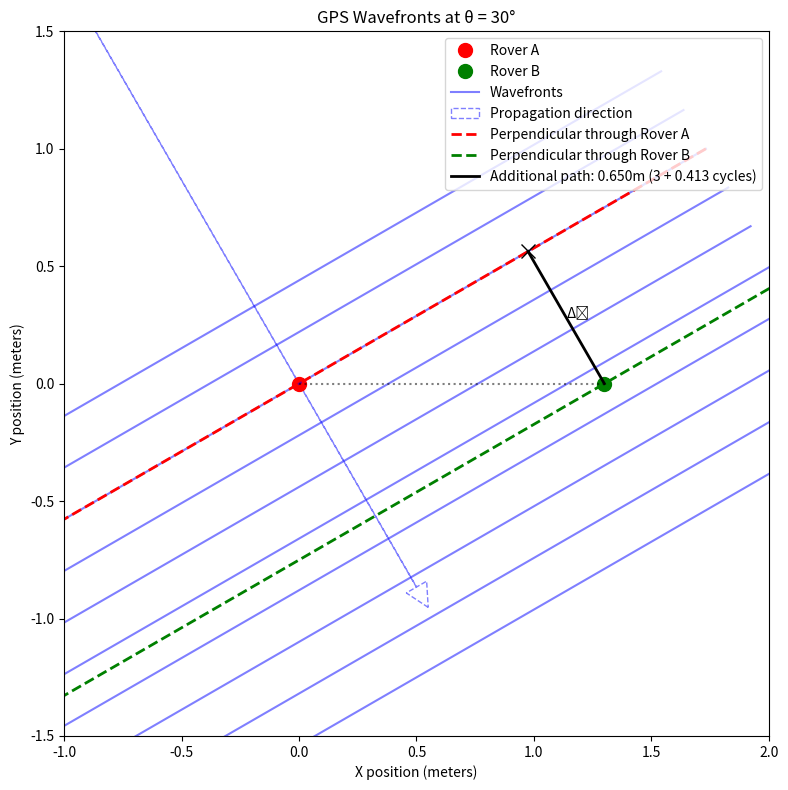

Python code for this plot:
import matplotlib.pyplot as plt
import numpy as np

# GPS L1 signal parameters
GPS_L1_freq = 1575.42e6  # 1575.42 MHz
wavelength = 3e8 / GPS_L1_freq  # ~0.1903 meters
d = 1.3  # meter separation between rovers

# Example phase differencing

# Time parameters
t_sample = 0  # We'll look at a single time sample
phase_at_A = (2 * np.pi * GPS_L1_freq * t_sample - (2 * np.pi / wavelength) * 0) % (2 * np.pi)
phase_at_B = (2 * np.pi * GPS_L1_freq * t_sample - (2 * np.pi / wavelength) * d) % (2 * np.pi)

# Calculate phase difference
total_phase_diff = (phase_at_B - phase_at_A) % (2 * np.pi)
integer_cycles = int(d / wavelength)
fractional_phase = (d / wavelength - integer_cycles) * 2 * np.pi

# Print results in cycles + radians
print(f"GPS L1 Signal Parameters:")
print(f"Frequency: {GPS_L1_freq / 1e6} MHz")
print(f"Wavelength: {wavelength:.4f} meters")
print(f"\nRover Measurements (1 meter separation):")
print(f"Rover A phase: {phase_at_A:.4f} rad ({phase_at_A / (2 * np.pi):.4f} cycles)")
print(f"Rover B phase: {phase_at_B:.4f} rad ({phase_at_B / (2 * np.pi):.4f} cycles)")
print(f"\nPhase Difference Breakdown:")
print(f"Total measured phase difference: {total_phase_diff:.4f} rad")
print(f"Integer cycles difference: {integer_cycles} full wavelengths")
print(f"Fractional phase difference: {fractional_phase:.4f} rad ({fractional_phase / (2 * np.pi):.4f} cycles)")
print(f"Calculated from geometry: {d / wavelength:.4f} total wavelength units")

# Verification
calculated_total = integer_cycles * 2 * np.pi + fractional_phase
print(f"\nVerification:")
print(f"Integer cycles (2π) + fractional: {integer_cycles}*2π + {fractional_phase:.4f} = {calculated_total:.4f} rad")
print(f"Should match: {2 * np.pi * d / wavelength:.4f} rad")

# 2D PLOT
# Parameters
theta = np.radians(30)  # Incidence angle (30 degrees)

# Rover positions
rover_A = np.array([0, 0])
rover_B = np.array([d, 0])

# Wave propagation direction vector
k = np.array([np.sin(theta), -np.cos(theta)])  # Coming from above at angle theta

# Create figure
fig, ax = plt.subplots(figsize=(10, 8))

# Plot rovers
ax.plot(rover_A[0], rover_A[1], 'ro', markersize=10, label='Rover A')
ax.plot(rover_B[0], rover_B[1], 'go', markersize=10, label='Rover B')

# Draw wavefronts (perpendicular to k)
wavefront_spacing = wavelength
num_wavefronts = 10

for n in range(-2, num_wavefronts - 2):
    # Calculate wavefront position (lines perpendicular to k)
    x0 = rover_A[0] + n * wavefront_spacing * k[0]
    y0 = rover_A[1] + n * wavefront_spacing * k[1]

    # Draw wavefront (perpendicular to propagation direction)
    wavefront_length = 2
    wavefront_x = [x0 - wavefront_length * k[1], x0 + wavefront_length * k[1]]
    wavefront_y = [y0 + wavefront_length * k[0], y0 - wavefront_length * k[0]]

    if n == 0:
        ax.plot(wavefront_x, wavefront_y, 'b-', alpha=0.5, label='Wavefronts')
    else:
        ax.plot(wavefront_x, wavefront_y, 'b-', alpha=0.5)

# Draw propagation direction arrow
ax.arrow(rover_A[0] - 2 * k[0], rover_A[1] - 2 * k[1],
         3 * k[0], 3 * k[1],
         head_width=0.1, head_length=0.1, ls='--', fc='none', ec='b', alpha=0.5, label='Propagation direction')

# Find perpendicular intersection with rover A
# The wavefront passing through rover A is when n=0
wavefront_at_A_x = [-2 * k[1], 2 * k[1]]
wavefront_at_A_y = [2 * k[0], -2 * k[0]]

# Draw perpendicular line to wavefront through rover A
ax.plot(wavefront_at_A_x, wavefront_at_A_y, 'r--', linewidth=2, label='Perpendicular through Rover A')

# Perpendicular wavefront through Rover B
# Find the wavefront that intersects Rover B
n_B = (rover_B[0] * k[0] + rover_B[1] * k[1]) / wavefront_spacing
x0_B = n_B * wavefront_spacing * k[0]
y0_B = n_B * wavefront_spacing * k[1]

# Draw wavefront through Rover B
wavefront_B_x = [x0_B - 2 * k[1], x0_B + 2 * k[1]]
wavefront_B_y = [y0_B + 2 * k[0], y0_B - 2 * k[0]]
ax.plot(wavefront_B_x, wavefront_B_y, 'g--', linewidth=2, label='Perpendicular through Rover B')

# Add dashed line between rovers
ax.plot([rover_A[0], rover_B[0]], [rover_A[1], rover_B[1]], 'k:', alpha=0.5)

# # Annotate the angle
# # angle_arc = np.linspace(-theta, 0, 30)
# # ax.plot(0.5 * np.cos(angle_arc), 0.5 * np.sin(angle_arc), 'k-')
# ax.text(0.3, -0.2, f'θ = {np.degrees(theta):.0f}°', fontsize=12)

# Find intersection of wave direction through Rover B with wavefront through A
# Parametric line: r = rover_B + t*k
# We need to find t where this intersects the wavefront through A (k·r = 0)
t_intersect = -np.dot(k, rover_B) / np.dot(k, k)
intersection_point = rover_B + t_intersect * k

# Draw the additional path (in wave propagation direction)
additional_path = -t_intersect  # Since t_intersect is negative
additional_wavelengths = additional_path / wavelength

# Calculate phase differencing
integer_cycles = int(additional_path / wavelength)
fractional_cycles = additional_wavelengths - integer_cycles

ax.plot([rover_B[0], intersection_point[0]],
        [rover_B[1], intersection_point[1]],
        'k-', linewidth=2,
        label=f'Additional path: {additional_path:.3f}m ({integer_cycles} + {fractional_cycles:.3f} cycles)')

# Mark the intersection point
ax.plot(intersection_point[0], intersection_point[1], 'kx', markersize=10)

# Annotate the phase difference
ax.text((rover_B[0] + intersection_point[0]) / 2,
        (rover_B[1] + intersection_point[1]) / 2, 'Δϕ')
# f'Δϕ = {additional_wavelengths * 360:.1f}°\n= {additional_wavelengths:.3f} cycles',
# color='k', ha='center', va='top')

# Formatting
ax.set_xlim(-1, 2)
ax.set_ylim(-1.5, 1.5)
ax.set_aspect('equal')
ax.set_xlabel('X position (meters)')
ax.set_ylabel('Y position (meters)')
ax.set_title(f'GPS Wavefronts at θ = {np.degrees(theta):.0f}°')  # \n'
# f'Additional path: {additional_path:.3f}m ({additional_wavelengths:.3f} wavelengths)')
ax.grid(False)
ax.legend(loc='upper right')

plt.tight_layout()
plt.show()
